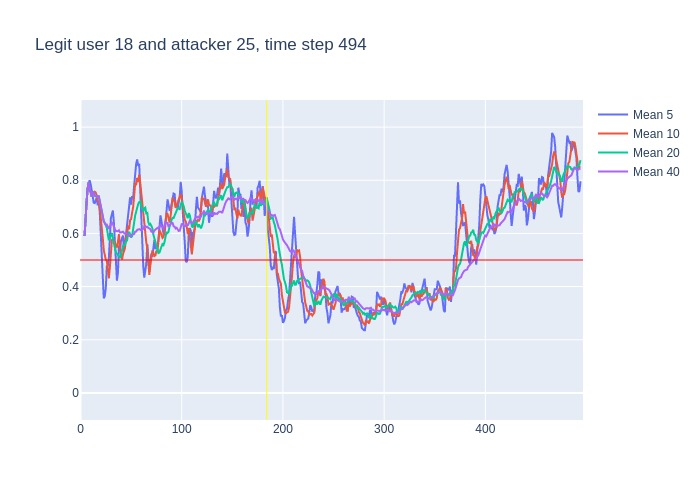

The data file committed next to this chart (first rows):
, time, confidence, avg_5_conf, avg_10_conf, avg_20_conf, avg_40_conf, real_user, predicted, user_count
0, 3, 0.59, , , , , 18, 18, 16
1, 4, 0.77, 0.59, 0.59, 0.59, 0.59, 18, 18, 16
2, 5, 0.79, 0.68, 0.68, 0.68, 0.68, 18, 18, 16
3, 6, 0.92, 0.7167, 0.7167, 0.7167, 0.7167, 18, 18, 16
4, 7, 0.89, 0.7675, 0.7675, 0.7675, 0.7675, 18, 18, 16
5, 8, 0.63, 0.792, 0.792, 0.792, 0.792, 18, 18, 16
6, 9, 0.7, 0.8, 0.765, 0.765, 0.765, 18, 18, 16
7, 10, 0.62, 0.786, 0.7557, 0.7557, 0.7557, 18, 18, 16
8, 11, 0.87, 0.752, 0.7388, 0.7388, 0.7388, 18, 18, 16
9, 12, 0.76, 0.742, 0.7533, 0.7533, 0.7533, 18, 18, 16
10, 13, 0.62, 0.716, 0.754, 0.754, 0.754, 18, 18, 16
11, 14, 0.74, 0.714, 0.757, 0.7418, 0.7418, 18, 18, 16
12, 15, 0.69, 0.722, 0.754, 0.7417, 0.7417, 18, 18, 16
13, 16, 0.72, 0.736, 0.744, 0.7377, 0.7377, 18, 18, 16
14, 17, 0.82, 0.706, 0.724, 0.7364, 0.7364, 18, 18, 16
15, 18, 0.44, 0.718, 0.717, 0.742, 0.742, 18, 18, 16
16, 19, 0.37, 0.682, 0.698, 0.7231, 0.7231, 18, 18, 16
17, 20, 0.25, 0.608, 0.665, 0.7024, 0.7024, 18, 17, 16
18, 21, 0.42, 0.52, 0.628, 0.6772, 0.6772, 18, 18, 16
19, 22, 0.3, 0.46, 0.583, 0.6637, 0.6637, 18, 18, 16
20, 23, 0.48, 0.356, 0.537, 0.6455, 0.6455, 18, 18, 16
21, 24, 0.52, 0.364, 0.523, 0.64, 0.6376, 18, 18, 16
22, 25, 0.66, 0.394, 0.501, 0.6275, 0.6323, 18, 18, 16
23, 26, 0.43, 0.476, 0.498, 0.621, 0.6335, 18, 18, 16
24, 27, 0.44, 0.478, 0.469, 0.5965, 0.625, 18, 14, 16
25, 28, 0.84, 0.506, 0.431, 0.574, 0.6176, 18, 18, 16
26, 29, 0.91, 0.578, 0.471, 0.5845, 0.6262, 18, 18, 16
27, 30, 0.74, 0.656, 0.525, 0.595, 0.6367, 18, 18, 16
28, 31, 0.5, 0.672, 0.574, 0.601, 0.6404, 18, 18, 16
29, 32, 0.21, 0.686, 0.582, 0.5825, 0.6355, 18, 23, 16
30, 33, 0.43, 0.64, 0.573, 0.555, 0.6213, 18, 17, 16
31, 34, 0.41, 0.558, 0.568, 0.5455, 0.6152, 18, 17, 16
32, 35, 0.56, 0.458, 0.557, 0.529, 0.6088, 18, 18, 16
33, 36, 0.65, 0.422, 0.547, 0.5225, 0.6073, 18, 18, 16
34, 37, 0.72, 0.452, 0.569, 0.519, 0.6085, 18, 18, 16
35, 38, 0.32, 0.554, 0.597, 0.514, 0.6117, 18, 17, 16
36, 39, 0.61, 0.532, 0.545, 0.508, 0.6036, 18, 18, 16
37, 40, 0.61, 0.572, 0.515, 0.52, 0.6038, 18, 18, 16
38, 41, 0.7, 0.582, 0.502, 0.538, 0.6039, 18, 18, 16
39, 42, 0.41, 0.592, 0.522, 0.552, 0.6064, 18, 18, 16
40, 43, 0.48, 0.53, 0.542, 0.5575, 0.6015, 18, 18, 16
41, 44, 0.8, 0.562, 0.547, 0.5575, 0.5988, 18, 18, 16
42, 45, 0.69, 0.6, 0.586, 0.5715, 0.5995, 18, 18, 16
43, 46, 0.95, 0.616, 0.599, 0.573, 0.597, 18, 18, 16
44, 47, 0.58, 0.666, 0.629, 0.599, 0.5978, 18, 18, 16
45, 48, 0.66, 0.7, 0.615, 0.606, 0.59, 18, 18, 16
46, 49, 0.66, 0.736, 0.649, 0.597, 0.5908, 18, 18, 16
47, 50, 0.85, 0.708, 0.654, 0.5845, 0.5898, 18, 18, 16
48, 51, 0.91, 0.74, 0.678, 0.59, 0.5955, 18, 18, 16
49, 52, 0.82, 0.732, 0.699, 0.6105, 0.5965, 18, 18, 16
50, 53, 0.95, 0.78, 0.74, 0.641, 0.598, 18, 18, 16
51, 54, 0.78, 0.838, 0.787, 0.667, 0.6062, 18, 18, 16
52, 55, 0.93, 0.862, 0.785, 0.6855, 0.6072, 18, 18, 16
53, 56, 0.79, 0.878, 0.809, 0.704, 0.6133, 18, 18, 16
54, 57, 0.86, 0.854, 0.793, 0.711, 0.615, 18, 18, 16
55, 58, 0.37, 0.862, 0.821, 0.718, 0.616, 18, 18, 16
56, 59, 0.28, 0.746, 0.792, 0.7205, 0.6142, 18, 18, 16
57, 60, 0.35, 0.646, 0.754, 0.704, 0.612, 18, 18, 16
58, 61, 0.53, 0.53, 0.704, 0.691, 0.6145, 18, 18, 16
59, 62, 0.64, 0.478, 0.666, 0.6825, 0.6172, 18, 18, 16
... 432 more rows
